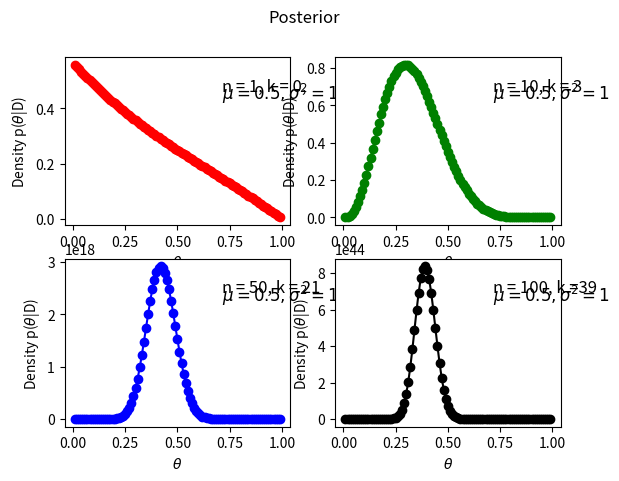
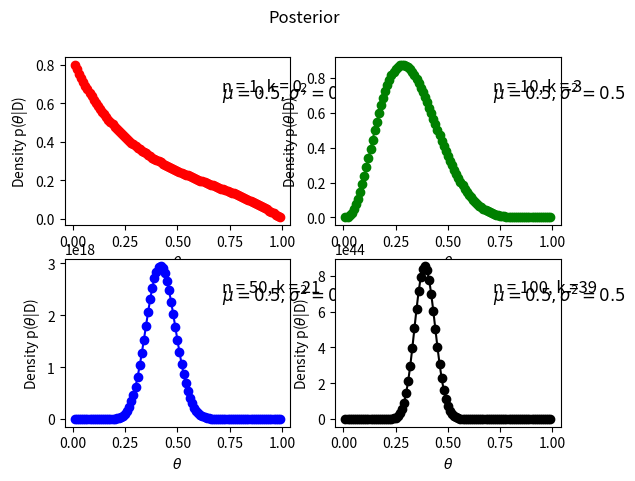
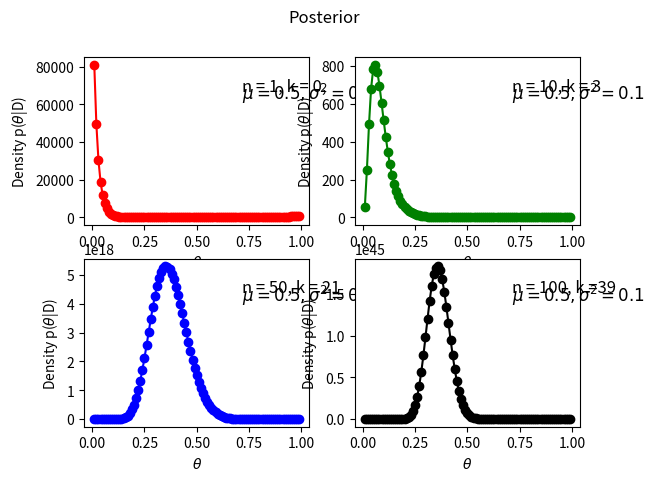

Recreate these plots in Python, in order.
import sys
import os
import numpy as np
import matplotlib.pyplot as plt
from math import factorial as fact
##########################################################################################################
# Check the system operating system
##########################################################################################################


sys_exec = str(sys.executable)  # location of the python.exe file
sys_os = str(sys.platform)  # os of the machine

windows = 'win32'
linux1 = 'linux'
linux2 = 'linux2'
mac = 'darwin'

if (sys_os == linux1) or (sys_os == linux2):
    print('Linux machine')
elif sys_os == windows:
    print('Windows machine')
else:
    print('Mac machine')

print('Current working directory: '+os.getcwd())

##########################################################################################################
# Let the experiment be tossing a coin to analsye the fairness of the coin with p := probability that the 
# result is heads in a given toss of the coin. The coin is tossed n times and let k be the number of times 
# the coin is facing heads. Therefore, the random variale of the experiment follow a Binomial distribution.
# Goal: Find posterior probability of unknown from the given information/ data.

# We need to compute likelihood (numerator) times prior while ignoring the constant term. Assume the prior
# follows a normal distribution with (mean = 0, and variance = 1,0.5 and 0.1). The denominstor is probabilty 
# of the given data which is is very hard to compute therfore this will be ignored.
##########################################################################################################

# define normal density without the coefficient 1/square(2pi)*sigma
def exp_gauss(theta,var):
    return np.exp(-(theta-0.5)**2/(2*var**2))
# list of number of trials performed of 4 different experiments
n = [1, 10, 50, 100]

# list of number of heads observed (number of success) on the corresponding experiment
k = [0, 3, 21, 39]

# List constaining values of p (probability of sucess)
x = 0.01

# List constaining values of p (probability of sucess)
var = [1, 0.5, 0.1]

# empty list for filling prob values
theta = []

# for loop to create list of values of p (99 values; 98 sub-intervals)
for i in range(99):
    theta.append(x*(i+1))

# Compute Likelihood times prior
# empty list for filling posterior values
post = []

# double nested 'for loop' inside a 'for loop' to compute posterior probabilities for n = 1,10,50,100 with k = 0,3,21
# and 39, the corresponding number of heads up. Posterior prob stored in a 3D array (3,4,99)
for i in range(len(var)):
    post.append([])
    for j in range(len(n)):
        post[i].append([])
        for m in range(len(theta)):
            post[i][j].append(0.5*(fact(n[j])*theta[m]**k[j]*(1-theta[m])**(n[j]-k[j]))/(float(fact(n[j]-k[j]))*exp_gauss(theta[m],var[i])))

# convert list object as numpy array
post = np.asarray(post)

##########################################################################################################                         
# Plotting figures
##########################################################################################################
# strings that are labels                           
n_k_str = ['n = 1, k = 0, ', 'n = 10, k = 3', 'n = 50, k = 21 ', 'n = 100, k =39 ']
mu_var_str = [r'$\mu = 0.5, \sigma^2 = 1$', r'$\mu = 0.5, \sigma^2 = 0.5$', r'$\mu = 0.5, \sigma^2 = 0.1$']                              

# Sub-plots of posterior of different experiments where the prior is N(0.5,1) 

fig, axs0 = plt.subplots(2, 2)
fig.suptitle('Posterior')

# labels of top panels
for i in range(2):
    axs0[0,i].text(0.7,0.8,n_k_str[i], fontsize = 12,transform = axs0[0,i].transAxes)
    axs0[0,i].text(0.7,0.75,mu_var_str[0], fontsize = 12,transform = axs0[0,i].transAxes)
# plot top panels
axs0[0, 0].plot(theta, post[0,0,:],  'r-o')
axs0[0, 1].plot(theta, post[0,1,:], 'g-o')

# labels of bottom panels
for i in range(2):
    axs0[1,i].text(0.7, 0.8,n_k_str[2+i], fontsize = 12,transform = axs0[1,i].transAxes)
    axs0[1,i].text(0.7, 0.75,mu_var_str[0], fontsize = 12,transform = axs0[1,i].transAxes)

# plot bottom panels                             
axs0[1, 0].plot(theta, post[0,2,:], 'b-o')
axs0[1, 1].plot(theta, post[0,3,:], 'k-o')

# label x and y axis                              
for ax in axs0.flat:
    ax.set(xlabel=r'$\theta$', ylabel=r'Density p($\theta$|D)')

plt.savefig(r'Posterior vs theta 0')


# Sub-plots of posterior of different experiments where the prior is N(0.5,0.5) 
fig, axs1 = plt.subplots(2, 2)
fig.suptitle('Posterior')

# labels of top panels
for i in range(2):
    axs1[0,i].text(0.7,0.8,n_k_str[i], fontsize = 12,transform = axs1[0,i].transAxes)
    axs1[0,i].text(0.7,0.75,mu_var_str[1], fontsize = 12,transform = axs1[0,i].transAxes)
# plot top panels
axs1[0, 0].plot(theta, post[1,0,:],  'r-o')
axs1[0, 1].plot(theta, post[1,1,:], 'g-o')

# labels of bottom panels
for i in range(2):
    axs1[1,i].text(0.7, 0.8,n_k_str[2+i], fontsize = 12,transform = axs1[1,i].transAxes)
    axs1[1,i].text(0.7, 0.75,mu_var_str[1], fontsize = 12,transform = axs1[1,i].transAxes)

# plot bottom panels                             
axs1[1, 0].plot(theta, post[1,2,:], 'b-o')
axs1[1, 1].plot(theta, post[1,3,:], 'k-o')

# label x and y axis                              
for ax in axs1.flat:
    ax.set(xlabel=r'$\theta$', ylabel=r'Density p($\theta$|D)')

plt.savefig(r'Posterior vs theta 1')                              
                              
                              
# Sub-plots of posterior of different experiments where the prior is N(0.5,0.1) 

fig, axs2 = plt.subplots(2, 2)
fig.suptitle('Posterior')

# labels of top panels
for i in range(2):
    axs2[0,i].text(0.7, 0.8,n_k_str[i], fontsize = 12,transform = axs2[0,i].transAxes)
    axs2[0,i].text(0.7, 0.75,mu_var_str[2], fontsize = 12,transform = axs2[0,i].transAxes)
# plot top panels
axs2[0, 0].plot(theta, post[2,0,:],  'r-o')
axs2[0, 1].plot(theta, post[2,1,:], 'g-o')

# labels of bottom panels
for i in range(2):
    axs2[1,i].text(0.7, 0.8,n_k_str[2+i], fontsize = 12,transform = axs2[1,i].transAxes)
    axs2[1,i].text(0.7, 0.75,mu_var_str[2], fontsize = 12,transform = axs2[1,i].transAxes)

# plot bottom panels                             
axs2[1, 0].plot(theta, post[2,2,:], 'b-o')
axs2[1, 1].plot(theta, post[2,3,:], 'k-o')

# label x and y axis                              
for ax in axs2.flat:
    ax.set(xlabel=r'$\theta$', ylabel=r'Density p($\theta$|D)')

plt.savefig(r'Posterior vs theta 2')                              
                              
                              
                                          

plt.show()